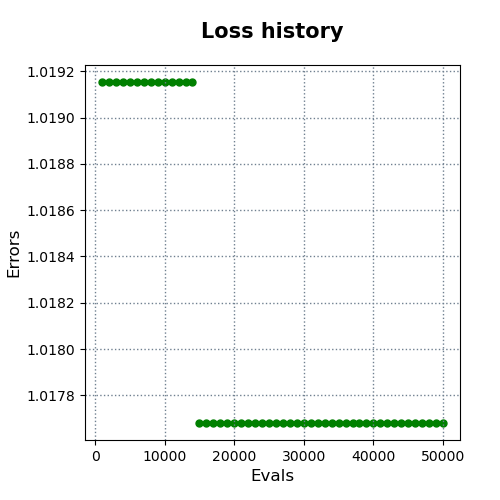

Source data for this figure (header and first rows):
evals, errors
1000, 1.019
2000, 1.019
3000, 1.019
4000, 1.019
5000, 1.019
6000, 1.019
7000, 1.019
8000, 1.019
9000, 1.019
10000, 1.019
11000, 1.019
12000, 1.019
13000, 1.019
14000, 1.019
15000, 1.018
16000, 1.018
17000, 1.018
18000, 1.018
19000, 1.018
20000, 1.018
21000, 1.018
22000, 1.018
23000, 1.018
24000, 1.018
25000, 1.018
26000, 1.018
27000, 1.018
28000, 1.018
29000, 1.018
30000, 1.018
31000, 1.018
32000, 1.018
33000, 1.018
34000, 1.018
35000, 1.018
36000, 1.018
37000, 1.018
38000, 1.018
39000, 1.018
40000, 1.018
41000, 1.018
42000, 1.018
43000, 1.018
44000, 1.018
45000, 1.018
46000, 1.018
47000, 1.018
48000, 1.018
49000, 1.018
50000, 1.018
